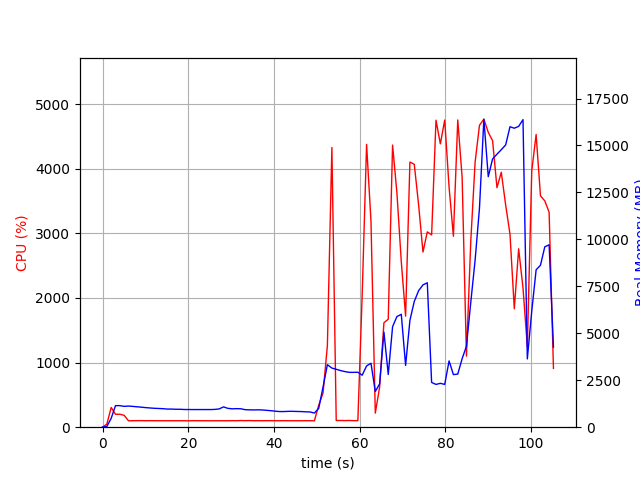

Values plotted in this chart, from the file beside it:
elapsed_time, nproc, cpu, mem_real, mem_virtual
3.886222839355469e-05, 1, 0.0, 10.73, 3192
1.007, 1, 47.7, 38.6, 608.9
2.014, 1, 305.7, 471.7, 4415
3.022, 1, 199.5, 1148, 5177
4.029, 1, 200.4, 1148, 5177
5.037, 1, 184.6, 1109, 5177
6.044, 1, 100.3, 1126, 5177
7.052, 1, 100.3, 1107, 5177
8.059, 1, 101.3, 1086, 5177
9.064, 1, 101.5, 1066, 5177
10.07, 1, 100.3, 1042, 5177
11.08, 1, 101.2, 1024, 5177
12.09, 1, 100.3, 1006, 5177
13.09, 1, 100.1, 996.8, 5177
14.1, 1, 100.1, 985, 5177
15.11, 1, 100.1, 965.1, 5177
16.12, 1, 100.0, 965.1, 5177
17.13, 1, 100.1, 954.2, 5177
18.14, 1, 100.2, 954.2, 5177
19.15, 1, 100.2, 941.4, 5177
20.16, 1, 99.0, 941.4, 5177
21.17, 1, 101.1, 939.5, 5177
22.18, 1, 100.1, 939.5, 5177
23.18, 1, 100.0, 939.5, 5177
24.19, 1, 100.1, 939.5, 5177
25.2, 1, 99.1, 939.5, 5177
26.21, 1, 100.0, 947.5, 5177
27.22, 1, 100.0, 973.3, 5225
28.23, 1, 100.0, 1082, 5225
29.24, 1, 99.9, 1003, 5385
30.25, 1, 101.0, 977.7, 5385
31.26, 1, 100.0, 987.7, 5385
32.27, 1, 103.0, 981.7, 5385
33.28, 1, 101.0, 932.4, 5385
34.29, 1, 102.8, 923.9, 5385
35.3, 1, 100.1, 920.1, 5385
36.31, 1, 101.1, 925.3, 5385
37.32, 1, 100.1, 916, 5385
38.33, 1, 101.0, 897, 5385
39.34, 1, 101.1, 877.5, 5385
40.35, 1, 100.1, 851.3, 5385
41.36, 1, 100.1, 832.7, 5385
42.37, 1, 101.1, 833.5, 5385
43.38, 1, 100.1, 844.9, 5385
44.39, 1, 100.1, 844.9, 5385
45.39, 1, 100.1, 837.4, 5385
46.4, 1, 100.0, 832.4, 5385
47.41, 1, 101.1, 818.7, 5385
48.42, 1, 100.0, 811.9, 5385
49.43, 1, 99.1, 751.9, 5385
50.44, 1, 339.6, 1002, 5520
51.45, 1, 531.6, 2139, 12226
52.46, 1, 1261, 3328, 12226
53.52, 1, 4329, 3148, 12405
54.53, 1, 102.9, 3084, 12405
55.54, 1, 104.0, 3015, 12405
56.55, 1, 102.0, 2961, 12405
57.56, 1, 104.0, 2921, 12405
58.57, 1, 100.9, 2920, 12405
59.57, 1, 101.1, 2925, 12405
... 45 more rows
